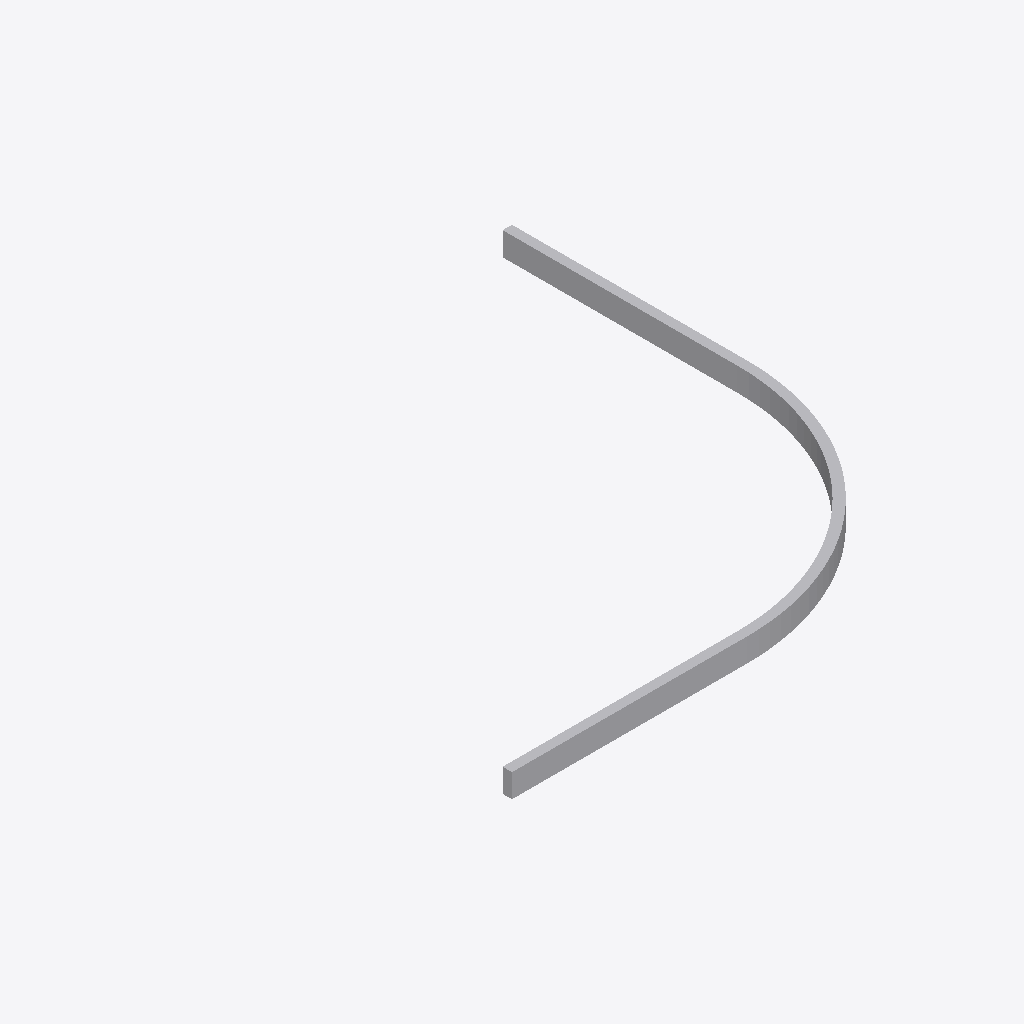
Isometric view of an IFC building model (IFC-SPF (STEP), schema IFC4, length unit millimetre), seen from the south-west, elements coloured by IFC class: 1 other element (light grey).
Extent 4.0 m × 4.0 m × 0.2 m (x, y, z). Storeys (1): Storey at 0.00 m. Elements (1): 1 IfcBuildingElementProxy.

HEADER;
FILE_DESCRIPTION(('ViewDefinition [CoordinationView]'),'2;1');
FILE_NAME('','2026-05-10T11:09:05',(''),(''),'IfcOpenShell 0.8.4-e8eb5e4','IfcOpenShell 0.8.4-e8eb5e4','');
FILE_SCHEMA(('IFC4'));
ENDSEC;
DATA;
#1=IFCPROJECT('0KkOQhLDHBK8EoLcT9lQoO',$,'Unnamed Project',$,$,$,$,(#11),#6);
#18=IFCBUILDINGSTOREY('09_95EutTCAwF4EI3Ocbmw',$,'Storey',$,$,#17,$,$,$,$);
#400=IFCBUILDINGELEMENTPROXY('3_Nz94ePfFn89sOhAXeRI$',$,'fillet_single_corner',$,$,#398,#399,$,$);
ENDSEC;
